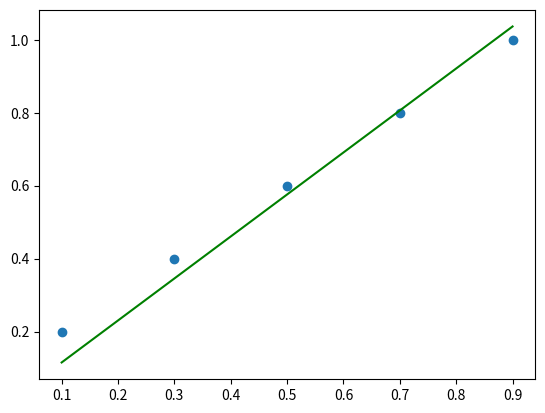

Here is the Python script that generated this plot:
# SVD solution via pseudoinverse to linear least squares
from numpy import array
from numpy.linalg import pinv
from matplotlib import pyplot
# define dataset
data = array([
	[0.1, 0.2],
	[0.3, 0.4],
	[0.5, 0.6],
	[0.7, 0.8],
	[0.9, 1.0]])
# split into inputs and outputs
X, y = data[:,0], data[:,1]
X = X.reshape((len(X), 1))
# calculate coefficients
b = pinv(X).dot(y)
print(b)
# predict using coefficients
yhat = X.dot(b)
# plot data and predictions
pyplot.scatter(X, y)
pyplot.plot(X, yhat, color='green')
pyplot.show()









